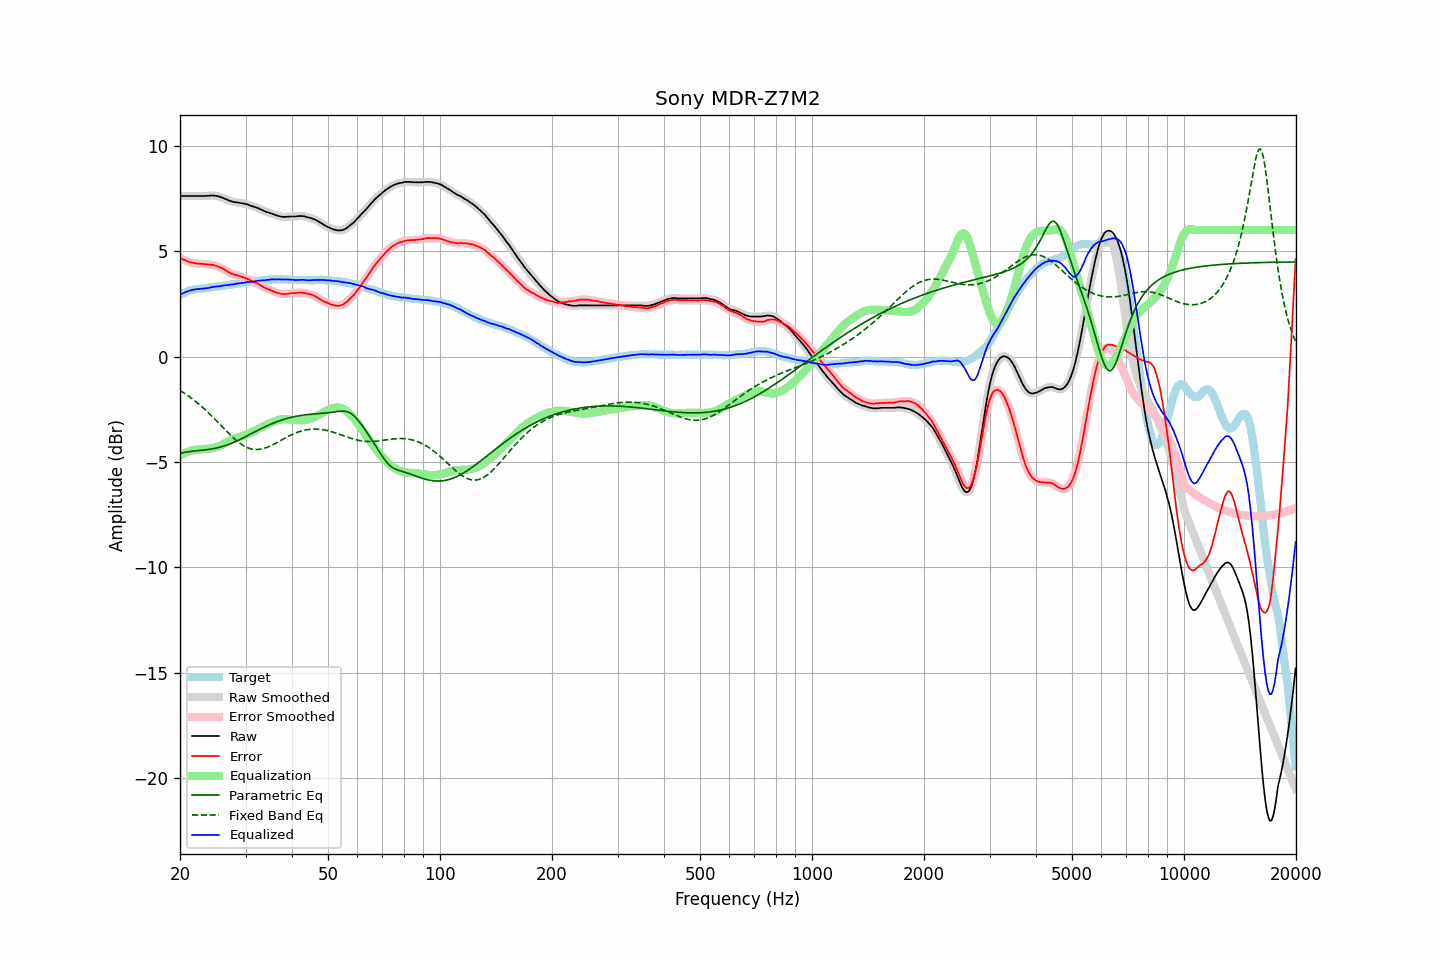

The table this chart was drawn from, first rows:
frequency, raw, error, smoothed, error_smoothed, equalization, parametric_eq, fixed_band_eq, equalized_raw, equalized_smoothed, target
20.00, 7.62, 4.69, 7.62, 4.68, -4.69, -4.59, -1.61, 2.93, 2.93, 2.93
20.20, 7.62, 4.65, 7.62, 4.65, -4.65, -4.57, -1.66, 2.97, 2.97, 2.97
20.40, 7.62, 4.61, 7.62, 4.61, -4.61, -4.56, -1.70, 3.01, 3.01, 3.01
20.61, 7.62, 4.59, 7.62, 4.58, -4.57, -4.54, -1.75, 3.04, 3.04, 3.03
20.81, 7.62, 4.55, 7.62, 4.54, -4.54, -4.53, -1.81, 3.07, 3.07, 3.07
21.02, 7.62, 4.51, 7.62, 4.51, -4.51, -4.52, -1.86, 3.10, 3.10, 3.11
21.23, 7.62, 4.49, 7.62, 4.48, -4.49, -4.51, -1.91, 3.13, 3.13, 3.13
21.44, 7.62, 4.47, 7.62, 4.47, -4.47, -4.50, -1.97, 3.15, 3.15, 3.15
21.66, 7.62, 4.45, 7.62, 4.45, -4.45, -4.49, -2.03, 3.17, 3.17, 3.17
21.87, 7.62, 4.44, 7.62, 4.43, -4.43, -4.48, -2.08, 3.18, 3.18, 3.18
22.09, 7.62, 4.42, 7.62, 4.42, -4.42, -4.47, -2.15, 3.19, 3.19, 3.20
22.31, 7.62, 4.41, 7.62, 4.41, -4.41, -4.46, -2.21, 3.20, 3.20, 3.21
22.54, 7.62, 4.41, 7.62, 4.40, -4.41, -4.46, -2.27, 3.21, 3.21, 3.21
22.76, 7.62, 4.40, 7.62, 4.40, -4.40, -4.45, -2.34, 3.22, 3.22, 3.22
22.99, 7.62, 4.40, 7.62, 4.40, -4.39, -4.44, -2.40, 3.22, 3.22, 3.22
23.22, 7.62, 4.39, 7.62, 4.39, -4.39, -4.43, -2.47, 3.23, 3.23, 3.23
23.45, 7.62, 4.38, 7.62, 4.38, -4.38, -4.42, -2.54, 3.23, 3.24, 3.24
23.69, 7.63, 4.38, 7.62, 4.37, -4.38, -4.41, -2.62, 3.25, 3.25, 3.25
23.92, 7.63, 4.36, 7.63, 4.36, -4.37, -4.40, -2.69, 3.26, 3.26, 3.27
24.16, 7.64, 4.35, 7.64, 4.36, -4.36, -4.39, -2.76, 3.28, 3.28, 3.29
24.40, 7.65, 4.35, 7.64, 4.35, -4.35, -4.38, -2.84, 3.30, 3.29, 3.30
24.65, 7.64, 4.34, 7.64, 4.34, -4.33, -4.36, -2.92, 3.31, 3.31, 3.30
24.89, 7.63, 4.31, 7.63, 4.32, -4.31, -4.35, -2.99, 3.32, 3.32, 3.31
25.14, 7.62, 4.29, 7.61, 4.29, -4.29, -4.33, -3.07, 3.33, 3.33, 3.32
25.39, 7.60, 4.26, 7.59, 4.26, -4.26, -4.31, -3.15, 3.34, 3.33, 3.33
25.65, 7.57, 4.22, 7.57, 4.23, -4.23, -4.29, -3.23, 3.34, 3.34, 3.34
25.91, 7.55, 4.19, 7.54, 4.19, -4.19, -4.27, -3.31, 3.36, 3.35, 3.35
26.16, 7.52, 4.15, 7.52, 4.16, -4.15, -4.25, -3.39, 3.37, 3.37, 3.36
26.43, 7.49, 4.12, 7.49, 4.11, -4.11, -4.23, -3.47, 3.38, 3.38, 3.37
26.69, 7.46, 4.07, 7.45, 4.07, -4.06, -4.20, -3.54, 3.39, 3.39, 3.39
26.96, 7.42, 4.02, 7.42, 4.02, -4.02, -4.17, -3.62, 3.39, 3.40, 3.40
27.23, 7.39, 3.98, 7.39, 3.98, -3.99, -4.14, -3.70, 3.40, 3.40, 3.41
27.50, 7.37, 3.94, 7.36, 3.94, -3.95, -4.11, -3.77, 3.42, 3.41, 3.43
27.77, 7.34, 3.91, 7.34, 3.91, -3.92, -4.08, -3.84, 3.42, 3.43, 3.43
28.05, 7.33, 3.88, 7.33, 3.88, -3.89, -4.05, -3.91, 3.44, 3.44, 3.45
28.33, 7.32, 3.87, 7.32, 3.86, -3.86, -4.01, -3.98, 3.46, 3.45, 3.45
28.62, 7.31, 3.84, 7.31, 3.84, -3.84, -3.98, -4.04, 3.47, 3.47, 3.47
28.90, 7.30, 3.82, 7.29, 3.82, -3.82, -3.94, -4.10, 3.48, 3.48, 3.47
29.19, 7.28, 3.79, 7.28, 3.79, -3.79, -3.91, -4.15, 3.48, 3.49, 3.48
29.48, 7.27, 3.76, 7.27, 3.77, -3.77, -3.87, -4.20, 3.50, 3.50, 3.50
29.78, 7.26, 3.75, 7.25, 3.74, -3.74, -3.83, -4.25, 3.52, 3.51, 3.51
30.08, 7.24, 3.72, 7.24, 3.72, -3.71, -3.79, -4.29, 3.53, 3.53, 3.52
30.38, 7.22, 3.69, 7.22, 3.69, -3.68, -3.75, -4.32, 3.54, 3.54, 3.53
30.68, 7.19, 3.65, 7.19, 3.65, -3.65, -3.71, -4.35, 3.54, 3.54, 3.54
30.99, 7.16, 3.61, 7.16, 3.61, -3.61, -3.67, -4.37, 3.54, 3.54, 3.55
31.30, 7.13, 3.57, 7.13, 3.57, -3.58, -3.63, -4.39, 3.55, 3.55, 3.56
31.61, 7.11, 3.53, 7.11, 3.54, -3.54, -3.59, -4.40, 3.56, 3.56, 3.58
31.93, 7.09, 3.51, 7.08, 3.51, -3.50, -3.55, -4.41, 3.58, 3.58, 3.57
32.24, 7.06, 3.47, 7.06, 3.47, -3.46, -3.51, -4.41, 3.59, 3.59, 3.58
32.57, 7.03, 3.44, 7.03, 3.43, -3.42, -3.48, -4.41, 3.60, 3.60, 3.59
32.89, 6.99, 3.38, 6.99, 3.39, -3.38, -3.44, -4.40, 3.60, 3.61, 3.61
33.22, 6.96, 3.35, 6.95, 3.34, -3.34, -3.40, -4.38, 3.61, 3.61, 3.61
33.55, 6.92, 3.29, 6.92, 3.30, -3.30, -3.36, -4.36, 3.61, 3.61, 3.63
33.89, 6.89, 3.26, 6.89, 3.26, -3.26, -3.33, -4.34, 3.62, 3.62, 3.62
34.23, 6.86, 3.21, 6.86, 3.22, -3.23, -3.29, -4.31, 3.63, 3.63, 3.64
34.57, 6.84, 3.20, 6.83, 3.19, -3.19, -3.26, -4.28, 3.65, 3.64, 3.64
34.92, 6.81, 3.16, 6.81, 3.16, -3.16, -3.22, -4.25, 3.65, 3.65, 3.65
35.27, 6.79, 3.13, 6.78, 3.13, -3.12, -3.19, -4.21, 3.66, 3.66, 3.66
35.62, 6.76, 3.10, 6.76, 3.10, -3.09, -3.16, -4.17, 3.66, 3.66, 3.66
35.97, 6.73, 3.07, 6.73, 3.07, -3.06, -3.13, -4.13, 3.66, 3.66, 3.65
... 635 more rows
